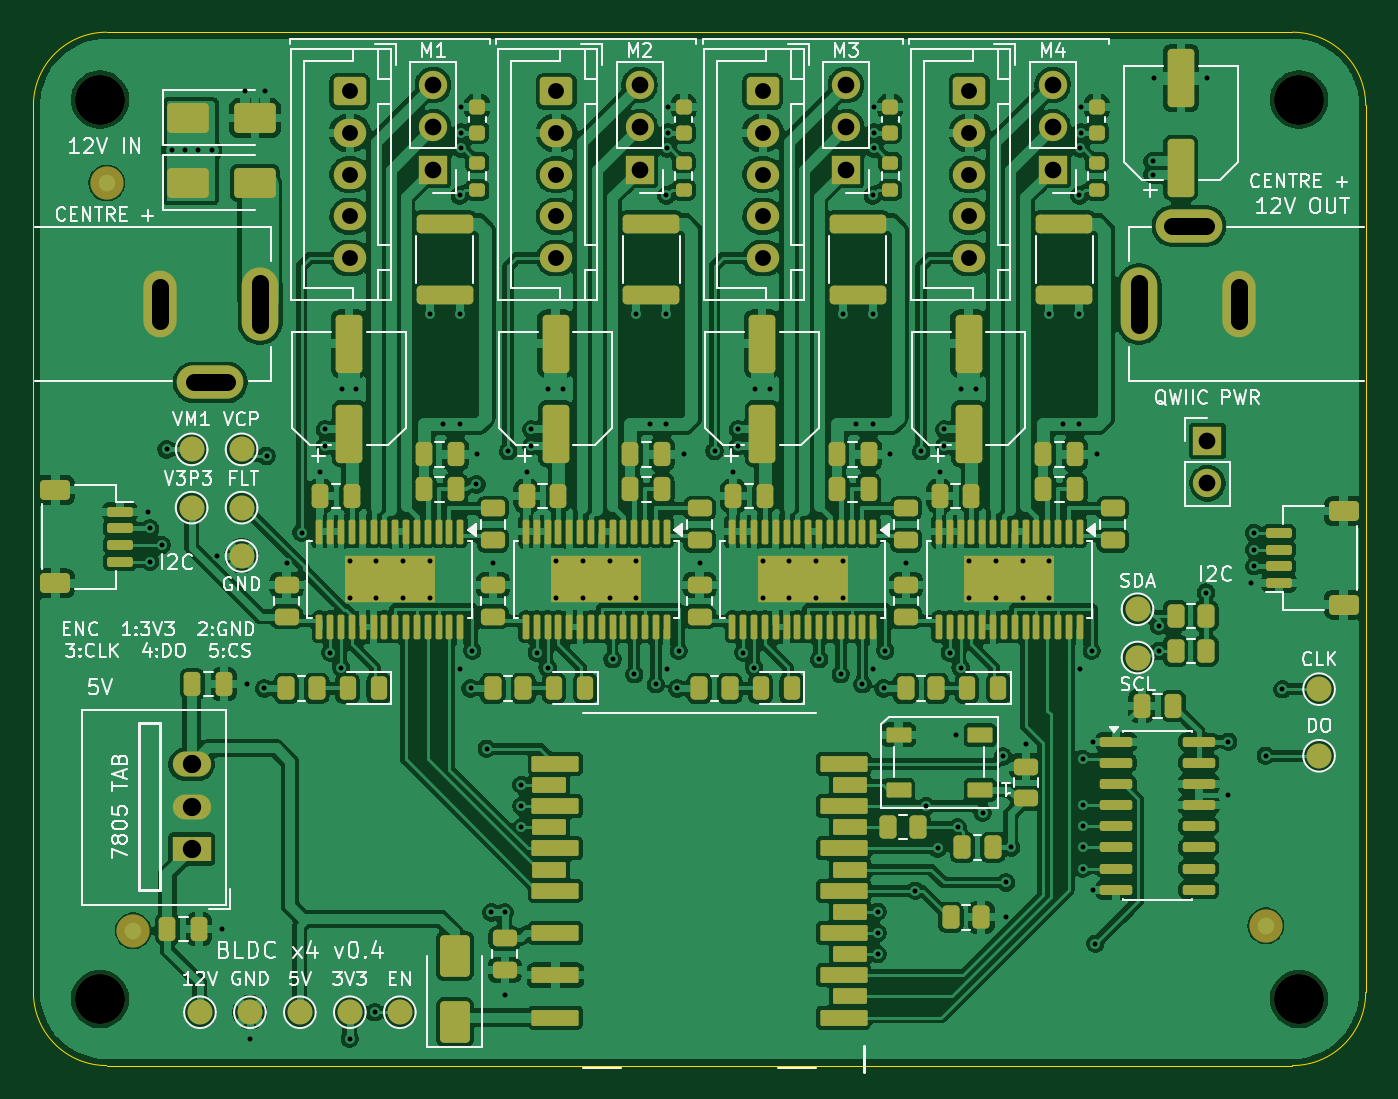
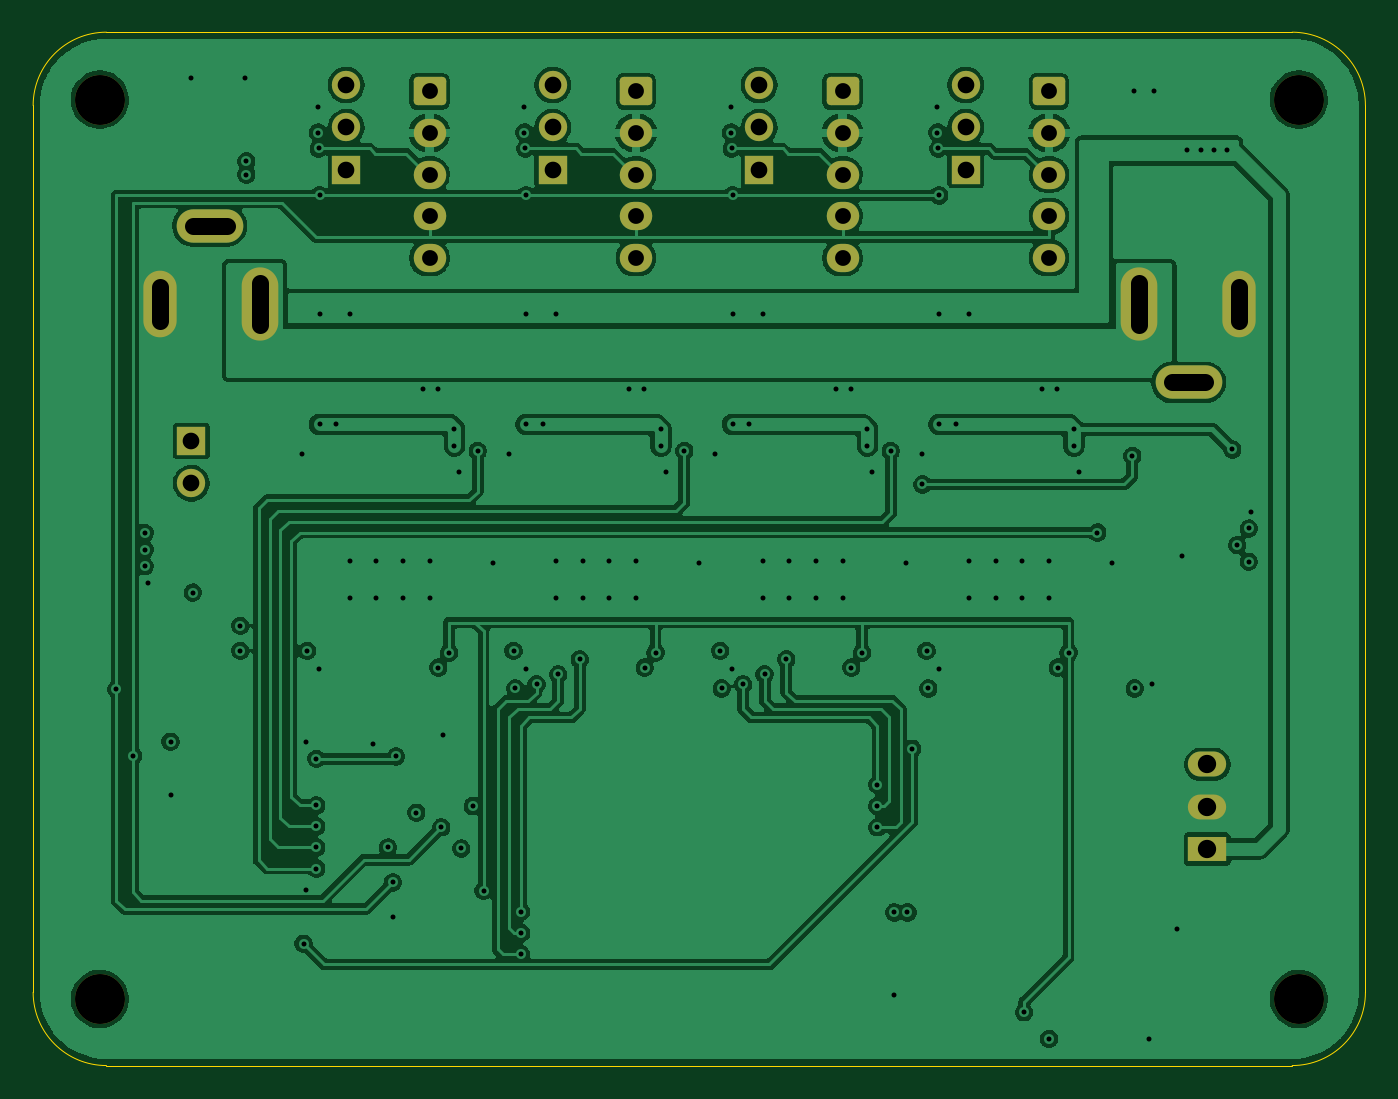
Circuit board: 11 layer files. Board 80.0 x 62.1 mm.
- bottom_copper: bldc_driver_board-B_Cu.gbl (237543 bytes)
- bottom_mask: bldc_driver_board-B_Mask.gbs (3004 bytes)
- paste: bldc_driver_board-B_Paste.gbp (462 bytes)
- bottom_silk: bldc_driver_board-B_Silkscreen.gbo (3014 bytes)
- outline: bldc_driver_board-Edge_Cuts.gm1 (1010 bytes)
- top_copper: bldc_driver_board-F_Cu.gtl (612020 bytes)
- top_mask: bldc_driver_board-F_Mask.gts (15432 bytes)
- paste: bldc_driver_board-F_Paste.gtp (11796 bytes)
- top_silk: bldc_driver_board-F_Silkscreen.gto (95226 bytes)
- drill: bldc_driver_board-NPTH.drl (388 bytes)
- drill: bldc_driver_board-PTH.drl (4205 bytes)

=== bottom_copper: bldc_driver_board-B_Cu.gbl (237543 bytes, source omitted) ===
=== bottom_mask: bldc_driver_board-B_Mask.gbs ===
%TF.GenerationSoftware,KiCad,Pcbnew,10.0.8*%
%TF.CreationDate,2026-11-11T10:54:48+01:00*%
%TF.ProjectId,bldc_driver_board,626c6463-5f64-4726-9976-65725f626f61,rev?*%
%TF.SameCoordinates,Original*%
%TF.FileFunction,Soldermask,Bot*%
%TF.FilePolarity,Negative*%
%FSLAX46Y46*%
G04 Gerber Fmt 4.6, Leading zero omitted, Abs format (unit mm)*
G04 Created by KiCad (PCBNEW 10.0.8) date 2026-11-11 10:54:48*
%MOMM*%
%LPD*%
G01*
G04 APERTURE LIST*
G04 Aperture macros list*
%AMRoundRect*
0 Rectangle with rounded corners*
0 $1 Rounding radius*
0 $2 $3 $4 $5 $6 $7 $8 $9 X,Y pos of 4 corners*
0 Add a 4 corners polygon primitive as box body*
4,1,4,$2,$3,$4,$5,$6,$7,$8,$9,$2,$3,0*
0 Add four circle primitives for the rounded corners*
1,1,$1+$1,$2,$3*
1,1,$1+$1,$4,$5*
1,1,$1+$1,$6,$7*
1,1,$1+$1,$8,$9*
0 Add four rect primitives between the rounded corners*
20,1,$1+$1,$2,$3,$4,$5,0*
20,1,$1+$1,$4,$5,$6,$7,0*
20,1,$1+$1,$6,$7,$8,$9,0*
20,1,$1+$1,$8,$9,$2,$3,0*%
G04 Aperture macros list end*
%ADD10C,3.000000*%
%ADD11R,1.700000X1.700000*%
%ADD12C,1.700000*%
%ADD13RoundRect,0.250000X-0.725000X0.600000X-0.725000X-0.600000X0.725000X-0.600000X0.725000X0.600000X0*%
%ADD14O,1.950000X1.700000*%
%ADD15O,2.200000X4.400000*%
%ADD16O,2.000000X4.000000*%
%ADD17O,4.000000X2.000000*%
%ADD18R,2.300000X1.500000*%
%ADD19O,2.300000X1.500000*%
G04 APERTURE END LIST*
D10*
%TO.C,H3*%
X104000000Y-104050000D03*
%TD*%
D11*
%TO.C,J12*%
X136400000Y-108250000D03*
D12*
X136400000Y-105710000D03*
X136400000Y-103170000D03*
%TD*%
D13*
%TO.C,J24*%
X156200000Y-103550000D03*
D14*
X156200000Y-106050000D03*
X156200000Y-108550000D03*
X156200000Y-111050000D03*
X156200000Y-113550000D03*
%TD*%
D13*
%TO.C,J22*%
X131400000Y-103550000D03*
D14*
X131400000Y-106050000D03*
X131400000Y-108550000D03*
X131400000Y-111050000D03*
X131400000Y-113550000D03*
%TD*%
D15*
%TO.C,J2*%
X166390000Y-116330000D03*
D16*
X172390000Y-116330000D03*
D17*
X169390000Y-111630000D03*
%TD*%
D10*
%TO.C,H1*%
X104000000Y-158050000D03*
%TD*%
D15*
%TO.C,J1*%
X113620000Y-116330000D03*
D16*
X107620000Y-116330000D03*
D17*
X110620000Y-121030000D03*
%TD*%
D11*
%TO.C,J11*%
X124000000Y-108250000D03*
D12*
X124000000Y-105710000D03*
X124000000Y-103170000D03*
%TD*%
D11*
%TO.C,J14*%
X161200000Y-108250000D03*
D12*
X161200000Y-105710000D03*
X161200000Y-103170000D03*
%TD*%
D10*
%TO.C,H2*%
X176000000Y-158050000D03*
%TD*%
D18*
%TO.C,U7*%
X109500000Y-149050000D03*
D19*
X109500000Y-146510000D03*
X109500000Y-143970000D03*
%TD*%
D10*
%TO.C,H4*%
X176000000Y-104050000D03*
%TD*%
D13*
%TO.C,J21*%
X119000000Y-103550000D03*
D14*
X119000000Y-106050000D03*
X119000000Y-108550000D03*
X119000000Y-111050000D03*
X119000000Y-113550000D03*
%TD*%
D11*
%TO.C,JP1*%
X170500000Y-124550000D03*
D12*
X170500000Y-127090000D03*
%TD*%
D13*
%TO.C,J23*%
X143800000Y-103550000D03*
D14*
X143800000Y-106050000D03*
X143800000Y-108550000D03*
X143800000Y-111050000D03*
X143800000Y-113550000D03*
%TD*%
D11*
%TO.C,J13*%
X148800000Y-108250000D03*
D12*
X148800000Y-105710000D03*
X148800000Y-103170000D03*
%TD*%
M02*

=== paste: bldc_driver_board-B_Paste.gbp ===
%TF.GenerationSoftware,KiCad,Pcbnew,10.0.8*%
%TF.CreationDate,2026-11-11T10:54:48+01:00*%
%TF.ProjectId,bldc_driver_board,626c6463-5f64-4726-9976-65725f626f61,rev?*%
%TF.SameCoordinates,Original*%
%TF.FileFunction,Paste,Bot*%
%TF.FilePolarity,Positive*%
%FSLAX46Y46*%
G04 Gerber Fmt 4.6, Leading zero omitted, Abs format (unit mm)*
G04 Created by KiCad (PCBNEW 10.0.8) date 2026-11-11 10:54:48*
%MOMM*%
%LPD*%
G01*
G04 APERTURE LIST*
G04 APERTURE END LIST*
M02*

=== bottom_silk: bldc_driver_board-B_Silkscreen.gbo ===
%TF.GenerationSoftware,KiCad,Pcbnew,10.0.8*%
%TF.CreationDate,2026-11-11T10:54:48+01:00*%
%TF.ProjectId,bldc_driver_board,626c6463-5f64-4726-9976-65725f626f61,rev?*%
%TF.SameCoordinates,Original*%
%TF.FileFunction,Legend,Bot*%
%TF.FilePolarity,Positive*%
%FSLAX46Y46*%
G04 Gerber Fmt 4.6, Leading zero omitted, Abs format (unit mm)*
G04 Created by KiCad (PCBNEW 10.0.8) date 2026-11-11 10:54:48*
%MOMM*%
%LPD*%
G01*
G04 APERTURE LIST*
G04 Aperture macros list*
%AMRoundRect*
0 Rectangle with rounded corners*
0 $1 Rounding radius*
0 $2 $3 $4 $5 $6 $7 $8 $9 X,Y pos of 4 corners*
0 Add a 4 corners polygon primitive as box body*
4,1,4,$2,$3,$4,$5,$6,$7,$8,$9,$2,$3,0*
0 Add four circle primitives for the rounded corners*
1,1,$1+$1,$2,$3*
1,1,$1+$1,$4,$5*
1,1,$1+$1,$6,$7*
1,1,$1+$1,$8,$9*
0 Add four rect primitives between the rounded corners*
20,1,$1+$1,$2,$3,$4,$5,0*
20,1,$1+$1,$4,$5,$6,$7,0*
20,1,$1+$1,$6,$7,$8,$9,0*
20,1,$1+$1,$8,$9,$2,$3,0*%
G04 Aperture macros list end*
%ADD10C,3.000000*%
%ADD11R,1.700000X1.700000*%
%ADD12C,1.700000*%
%ADD13RoundRect,0.250000X-0.725000X0.600000X-0.725000X-0.600000X0.725000X-0.600000X0.725000X0.600000X0*%
%ADD14O,1.950000X1.700000*%
%ADD15O,2.200000X4.400000*%
%ADD16O,2.000000X4.000000*%
%ADD17O,4.000000X2.000000*%
%ADD18R,2.300000X1.500000*%
%ADD19O,2.300000X1.500000*%
G04 APERTURE END LIST*
%LPC*%
D10*
%TO.C,H3*%
X104000000Y-104050000D03*
%TD*%
D11*
%TO.C,J12*%
X136400000Y-108250000D03*
D12*
X136400000Y-105710000D03*
X136400000Y-103170000D03*
%TD*%
D13*
%TO.C,J24*%
X156200000Y-103550000D03*
D14*
X156200000Y-106050000D03*
X156200000Y-108550000D03*
X156200000Y-111050000D03*
X156200000Y-113550000D03*
%TD*%
D13*
%TO.C,J22*%
X131400000Y-103550000D03*
D14*
X131400000Y-106050000D03*
X131400000Y-108550000D03*
X131400000Y-111050000D03*
X131400000Y-113550000D03*
%TD*%
D15*
%TO.C,J2*%
X166390000Y-116330000D03*
D16*
X172390000Y-116330000D03*
D17*
X169390000Y-111630000D03*
%TD*%
D10*
%TO.C,H1*%
X104000000Y-158050000D03*
%TD*%
D15*
%TO.C,J1*%
X113620000Y-116330000D03*
D16*
X107620000Y-116330000D03*
D17*
X110620000Y-121030000D03*
%TD*%
D11*
%TO.C,J11*%
X124000000Y-108250000D03*
D12*
X124000000Y-105710000D03*
X124000000Y-103170000D03*
%TD*%
D11*
%TO.C,J14*%
X161200000Y-108250000D03*
D12*
X161200000Y-105710000D03*
X161200000Y-103170000D03*
%TD*%
D10*
%TO.C,H2*%
X176000000Y-158050000D03*
%TD*%
D18*
%TO.C,U7*%
X109500000Y-149050000D03*
D19*
X109500000Y-146510000D03*
X109500000Y-143970000D03*
%TD*%
D10*
%TO.C,H4*%
X176000000Y-104050000D03*
%TD*%
D13*
%TO.C,J21*%
X119000000Y-103550000D03*
D14*
X119000000Y-106050000D03*
X119000000Y-108550000D03*
X119000000Y-111050000D03*
X119000000Y-113550000D03*
%TD*%
D11*
%TO.C,JP1*%
X170500000Y-124550000D03*
D12*
X170500000Y-127090000D03*
%TD*%
D13*
%TO.C,J23*%
X143800000Y-103550000D03*
D14*
X143800000Y-106050000D03*
X143800000Y-108550000D03*
X143800000Y-111050000D03*
X143800000Y-113550000D03*
%TD*%
D11*
%TO.C,J13*%
X148800000Y-108250000D03*
D12*
X148800000Y-105710000D03*
X148800000Y-103170000D03*
%TD*%
%LPD*%
M02*

=== outline: bldc_driver_board-Edge_Cuts.gm1 ===
%TF.GenerationSoftware,KiCad,Pcbnew,10.0.8*%
%TF.CreationDate,2026-11-11T10:54:48+01:00*%
%TF.ProjectId,bldc_driver_board,626c6463-5f64-4726-9976-65725f626f61,rev?*%
%TF.SameCoordinates,Original*%
%TF.FileFunction,Profile,NP*%
%FSLAX46Y46*%
G04 Gerber Fmt 4.6, Leading zero omitted, Abs format (unit mm)*
G04 Created by KiCad (PCBNEW 10.0.8) date 2026-11-11 10:54:48*
%MOMM*%
%LPD*%
G01*
G04 APERTURE LIST*
%TA.AperFunction,Profile*%
%ADD10C,0.050000*%
%TD*%
G04 APERTURE END LIST*
D10*
X100000000Y-104400000D02*
X100000000Y-157650000D01*
X100000000Y-104400000D02*
G75*
G02*
X104400000Y-100000000I4400000J0D01*
G01*
X104400000Y-162050000D02*
G75*
G02*
X100000000Y-157650000I0J4400000D01*
G01*
X104400000Y-162050000D02*
X175600000Y-162050000D01*
X175600000Y-100000000D02*
X104400000Y-100000000D01*
X175600000Y-100000000D02*
G75*
G02*
X180000000Y-104400000I0J-4400000D01*
G01*
X180000000Y-157650000D02*
G75*
G02*
X175600000Y-162050000I-4400000J0D01*
G01*
X180000000Y-157650000D02*
X180000000Y-104400000D01*
M02*

=== top_copper: bldc_driver_board-F_Cu.gtl (612020 bytes, source omitted) ===
=== top_mask: bldc_driver_board-F_Mask.gts (15432 bytes, source omitted) ===
=== paste: bldc_driver_board-F_Paste.gtp (11796 bytes, source omitted) ===
=== top_silk: bldc_driver_board-F_Silkscreen.gto (95226 bytes, source omitted) ===
=== drill: bldc_driver_board-NPTH.drl ===
M48
; DRILL file KiCad 10.0.8 date 2026-11-11T10:54:48
; FORMAT={-:-/ absolute / metric / decimal}
; #@! TF.CreationDate,2026-11-11T10:54:48+01:00
; #@! TF.GenerationSoftware,Kicad,Pcbnew,10.0.8
; #@! TF.FileFunction,NonPlated,1,4,NPTH
FMAT,2
METRIC
; #@! TA.AperFunction,NonPlated,NPTH,ComponentDrill
T1C3.000
%
G90
G05
T1
X104.0Y-104.05
X104.0Y-158.05
X176.0Y-104.05
X176.0Y-158.05
M30

=== drill: bldc_driver_board-PTH.drl ===
M48
; DRILL file KiCad 10.0.8 date 2026-11-11T10:54:48
; FORMAT={-:-/ absolute / metric / decimal}
; #@! TF.CreationDate,2026-11-11T10:54:48+01:00
; #@! TF.GenerationSoftware,Kicad,Pcbnew,10.0.8
; #@! TF.FileFunction,Plated,1,4,PTH
FMAT,2
METRIC
; #@! TA.AperFunction,Plated,PTH,ViaDrill
T1C0.300
; #@! TA.AperFunction,Plated,PTH,ComponentDrill
T2C0.300
; #@! TA.AperFunction,Plated,PTH,ComponentDrill
T3C0.950
; #@! TA.AperFunction,Plated,PTH,ComponentDrill
T4C1.000
; #@! TA.AperFunction,Plated,PTH,ComponentDrill
T5C1.100
%
G90
G05
T1
X106.9Y-128.8
X107.0Y-129.8
X107.0Y-131.8
X107.7Y-130.8
X108.0Y-125.05
X108.3Y-107.1
X109.1Y-107.1
X109.9Y-107.1
X110.7Y-107.1
X111.0Y-131.45
X111.3Y-153.85
X112.7Y-103.55
X112.8Y-139.15
X113.0Y-160.45
X113.85Y-139.4
X113.9Y-103.55
X114.0Y-125.45
X115.2Y-131.9
X116.1Y-130.05
X117.225Y-126.4
X117.5Y-123.85
X117.5Y-124.85
X117.825Y-137.25
X118.475Y-138.15
X118.5Y-121.4
X119.0Y-160.45
X119.4Y-121.4
X120.5Y-158.85
X123.8Y-116.95
X124.6Y-123.55
X125.6Y-109.8
X125.6Y-116.95
X125.6Y-123.55
X125.625Y-138.25
X125.65Y-106.98
X125.7Y-104.475
X125.7Y-106.025
X126.25Y-139.4
X126.35Y-137.15
X126.6Y-127.15
X126.65Y-125.35
X127.218Y-143.028
X127.5Y-152.85
X127.6Y-131.9
X128.3Y-152.85
X128.3Y-157.8
X128.5Y-125.15
X129.3Y-145.2
X129.3Y-146.47
X129.3Y-147.74
X129.625Y-126.4
X129.9Y-123.85
X129.9Y-124.85
X130.225Y-137.25
X130.875Y-138.15
X130.9Y-121.4
X131.8Y-121.4
X134.775Y-137.65
X136.075Y-138.55
X136.2Y-116.95
X137.0Y-123.55
X137.375Y-139.15
X138.0Y-109.8
X138.0Y-116.95
X138.0Y-123.55
X138.025Y-138.25
X138.05Y-106.98
X138.1Y-104.475
X138.1Y-106.025
X138.65Y-139.4
X138.75Y-137.15
X139.05Y-125.35
X140.0Y-131.9
X140.9Y-125.15
X142.025Y-126.4
X142.3Y-123.85
X142.3Y-124.85
X142.625Y-137.25
X143.275Y-138.15
X143.3Y-121.4
X144.2Y-121.4
X147.175Y-137.65
X148.475Y-138.55
X148.6Y-116.95
X149.4Y-123.55
X149.775Y-139.15
X150.4Y-109.8
X150.4Y-116.95
X150.4Y-123.55
X150.425Y-138.25
X150.45Y-106.98
X150.5Y-104.475
X150.5Y-106.025
X150.7Y-152.82
X150.7Y-154.09
X150.7Y-155.36
X151.05Y-139.4
X151.15Y-137.15
X151.45Y-125.35
X152.4Y-131.9
X152.95Y-151.55
X153.3Y-125.15
X153.6Y-146.47
X154.3Y-149.01
X154.425Y-126.4
X154.7Y-123.85
X154.7Y-124.85
X155.025Y-137.25
X155.4Y-142.2
X155.5Y-147.74
X155.675Y-138.15
X155.7Y-121.4
X156.6Y-121.4
X157.0Y-146.87
X158.217Y-143.487
X158.4Y-151.05
X158.4Y-153.15
X158.7Y-148.95
X159.6Y-142.75
X161.0Y-116.95
X161.8Y-123.55
X162.8Y-109.8
X162.8Y-116.95
X162.8Y-123.55
X162.825Y-138.25
X162.85Y-106.98
X162.9Y-104.475
X162.9Y-106.025
X163.0Y-146.415
X163.0Y-147.685
X163.0Y-148.955
X163.0Y-150.225
X163.001Y-143.635
X163.55Y-137.15
X163.6Y-142.605
X163.6Y-151.495
X163.764Y-154.739
X163.85Y-125.35
X167.2Y-107.75
X167.2Y-108.55
X167.3Y-102.75
X167.57Y-135.65
X167.57Y-137.15
X170.41Y-133.65
X170.5Y-102.75
X171.75Y-142.605
X171.75Y-145.78
X173.1Y-133.07
X173.3Y-130.07
X173.3Y-131.07
X173.3Y-132.07
X174.0Y-143.45
X175.0Y-139.45
T2
X119.0Y-131.725
X119.0Y-133.975
X120.6Y-131.725
X120.6Y-133.975
X122.2Y-131.725
X122.2Y-133.975
X123.8Y-131.725
X123.8Y-133.975
X131.4Y-131.725
X131.4Y-133.975
X133.0Y-131.725
X133.0Y-133.975
X134.6Y-131.725
X134.6Y-133.975
X136.2Y-131.725
X136.2Y-133.975
X143.8Y-131.725
X143.8Y-133.975
X145.4Y-131.725
X145.4Y-133.975
X147.0Y-131.725
X147.0Y-133.975
X148.6Y-131.725
X148.6Y-133.975
X156.2Y-131.725
X156.2Y-133.975
X157.8Y-131.725
X157.8Y-133.975
X159.4Y-131.725
X159.4Y-133.975
X161.0Y-131.725
X161.0Y-133.975
T3
X119.0Y-103.55
X119.0Y-106.05
X119.0Y-108.55
X119.0Y-111.05
X119.0Y-113.55
X131.4Y-103.55
X131.4Y-106.05
X131.4Y-108.55
X131.4Y-111.05
X131.4Y-113.55
X143.8Y-103.55
X143.8Y-106.05
X143.8Y-108.55
X143.8Y-111.05
X143.8Y-113.55
X156.2Y-103.55
X156.2Y-106.05
X156.2Y-108.55
X156.2Y-111.05
X156.2Y-113.55
T4
X124.0Y-103.17
X124.0Y-105.71
X124.0Y-108.25
X136.4Y-103.17
X136.4Y-105.71
X136.4Y-108.25
X148.8Y-103.17
X148.8Y-105.71
X148.8Y-108.25
X161.2Y-103.17
X161.2Y-105.71
X161.2Y-108.25
X170.5Y-124.55
X170.5Y-127.09
T5
X109.5Y-143.97
X109.5Y-146.51
X109.5Y-149.05
T4
X107.62Y-115.33G85X107.62Y-117.33
G05
X109.62Y-121.03G85X111.62Y-121.03
G05
X113.62Y-115.08G85X113.62Y-117.58
G05
X166.39Y-117.58G85X166.39Y-115.08
G05
X170.39Y-111.63G85X168.39Y-111.63
G05
X172.39Y-117.33G85X172.39Y-115.33
G05
M30
